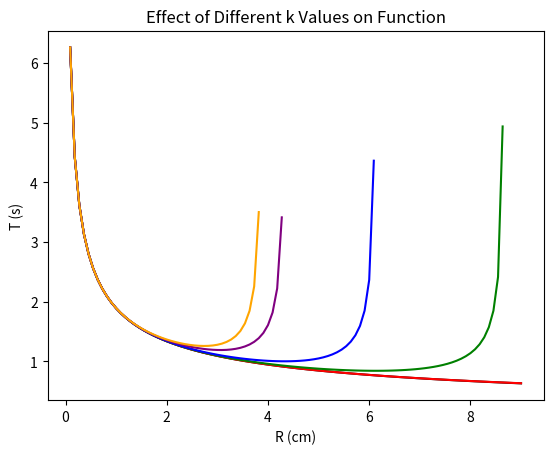

Write the Python code that produced this figure.
import numpy as np
import matplotlib.pyplot as plt


I = 0.000655
F = 0.7246667
a = 5
k_values = [0, 0.05, 0.5, 1, 2, 2.5]
#==============================
def function(x,k):
    return 2 * np.pi / np.sqrt((F * (x / 100) / I)*((1 - 2 * (k * (x / 100) ** 2 / I) * (a * np.pi / 180))) / (np.exp(
                                    -2 * (k * (x / 100) ** 2 / I) * (a * np.pi / 180))))

x_values = np.linspace(0, 9, 100)
colors = ['black', 'red', 'green', 'blue', 'purple', 'orange']

for i, k_value in enumerate(k_values):
    y_values = [function(x, k_value) for x in x_values]
    plt.plot(x_values, y_values, label=f'k = {k_value}', color=colors[i])

plt.title('Effect of Different k Values on Function')
plt.xlabel('R (cm)')
plt.ylabel('T (s)')

plt.show()
